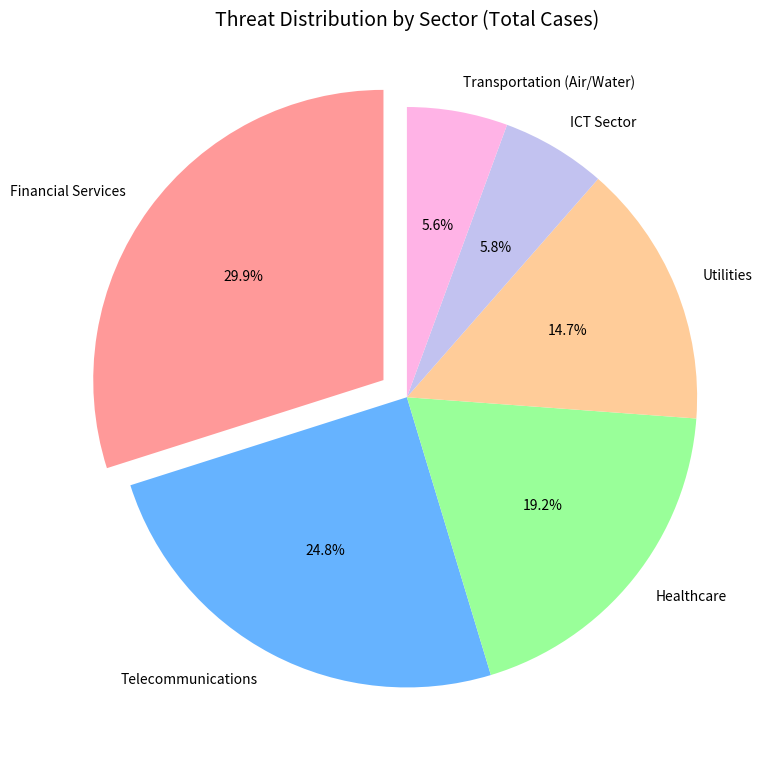

Recreate this plot in Python.
import matplotlib.pyplot as plt

# Data
sectors = ["Financial Services", "Telecommunications", "Healthcare", "Utilities", "ICT Sector", "Transportation (Air/Water)"]
total_cases = [128, 106, 82, 63, 25, 24]
percentages = [31.40, 26, 20.10, 15.50, 6.10, 5.90]

# Pie chart
plt.figure(figsize=(8, 8))
colors = ['#ff9999', '#66b3ff', '#99ff99', '#ffcc99', '#c2c2f0', '#ffb3e6']
explode = (0.1, 0, 0, 0, 0, 0)  # Exploding Financial Services slightly for emphasis

plt.pie(
    total_cases, 
    labels=sectors, 
    autopct=lambda pct: f"{pct:.1f}%", 
    startangle=90, 
    colors=colors, 
    explode=explode
)

# Title
plt.title("Threat Distribution by Sector (Total Cases)", fontsize=14)
plt.tight_layout()

# Show plot
plt.show()
